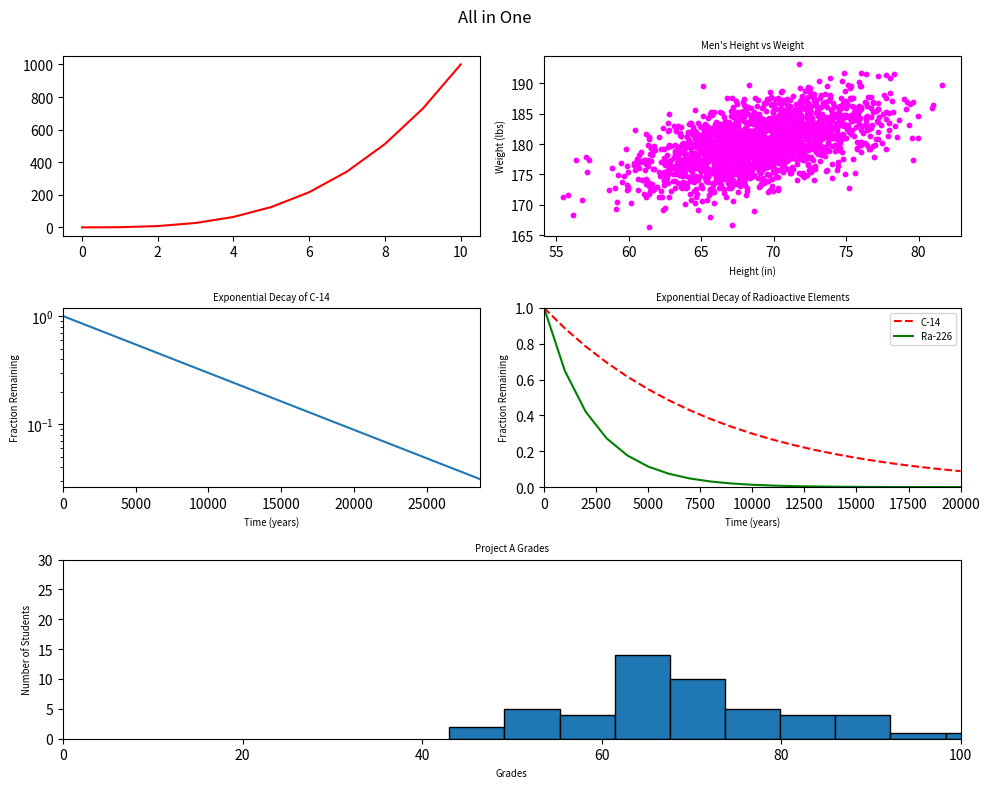

Source code (Python):
#!/usr/bin/env python3
import numpy as np
import matplotlib.pyplot as plt

y0 = np.arange(0, 11) ** 3

mean = [69, 0]
cov = [[15, 8], [8, 15]]
np.random.seed(5)
x1, y1 = np.random.multivariate_normal(mean, cov, 2000).T
y1 += 180

x2 = np.arange(0, 28651, 5730)
r2 = np.log(0.5)
t2 = 5730
y2 = np.exp((r2 / t2) * x2)

x3 = np.arange(0, 21000, 1000)
r3 = np.log(0.5)
t31 = 5730
t32 = 1600
y31 = np.exp((r3 / t31) * x3)
y32 = np.exp((r3 / t32) * x3)

np.random.seed(5)
student_grades = np.random.normal(68, 15, 50)

# ---------------------------
# Create 3x2 subplots
# ---------------------------
plt.figure(figsize=(10, 8))

# 1. Line plot
plt.subplot(3, 2, 1)
plt.plot(np.arange(0, 11), y0, color="red")


# 2. Scatter plot
plt.subplot(3, 2, 2)
plt.scatter(x1, y1, color="magenta", s=10)
plt.title("Men's Height vs Weight", fontsize="x-small")
plt.xlabel("Height (in)", fontsize="x-small")
plt.ylabel("Weight (lbs)", fontsize="x-small")


# 3. Exponential decay
plt.subplot(3, 2, 3)
plt.plot(x2, y2)
plt.yscale("log")
plt.xlim(0, 28650)
plt.title("Exponential Decay of C-14", fontsize="x-small")
plt.xlabel("Time (years)", fontsize="x-small")
plt.ylabel("Fraction Remaining", fontsize="x-small")

# 4. Two exponential decays
plt.subplot(3, 2, 4)
plt.plot(x3, y31, "r--", label="C-14")
plt.plot(x3, y32, "g-", label="Ra-226")
plt.xlim(0, 20000)
plt.ylim(0, 1)
plt.legend(fontsize="x-small")
plt.title("Exponential Decay of Radioactive Elements", fontsize="x-small")
plt.xlabel("Time (years)", fontsize="x-small")
plt.ylabel("Fraction Remaining", fontsize="x-small")

# 5. Histogram (span both columns on last row)
plt.subplot(3, 1, 3)  # 3 rows, 1 column → last slot spans full width
plt.hist(student_grades, bins=10, edgecolor="black")
plt.xlim(0, 100)
plt.ylim(0, 30)
plt.title("Project A Grades", fontsize="x-small")
plt.xlabel("Grades", fontsize="x-small")
plt.ylabel("Number of Students", fontsize="x-small")

# Title for entire figure
plt.suptitle("All in One")

plt.tight_layout()
plt.show()
